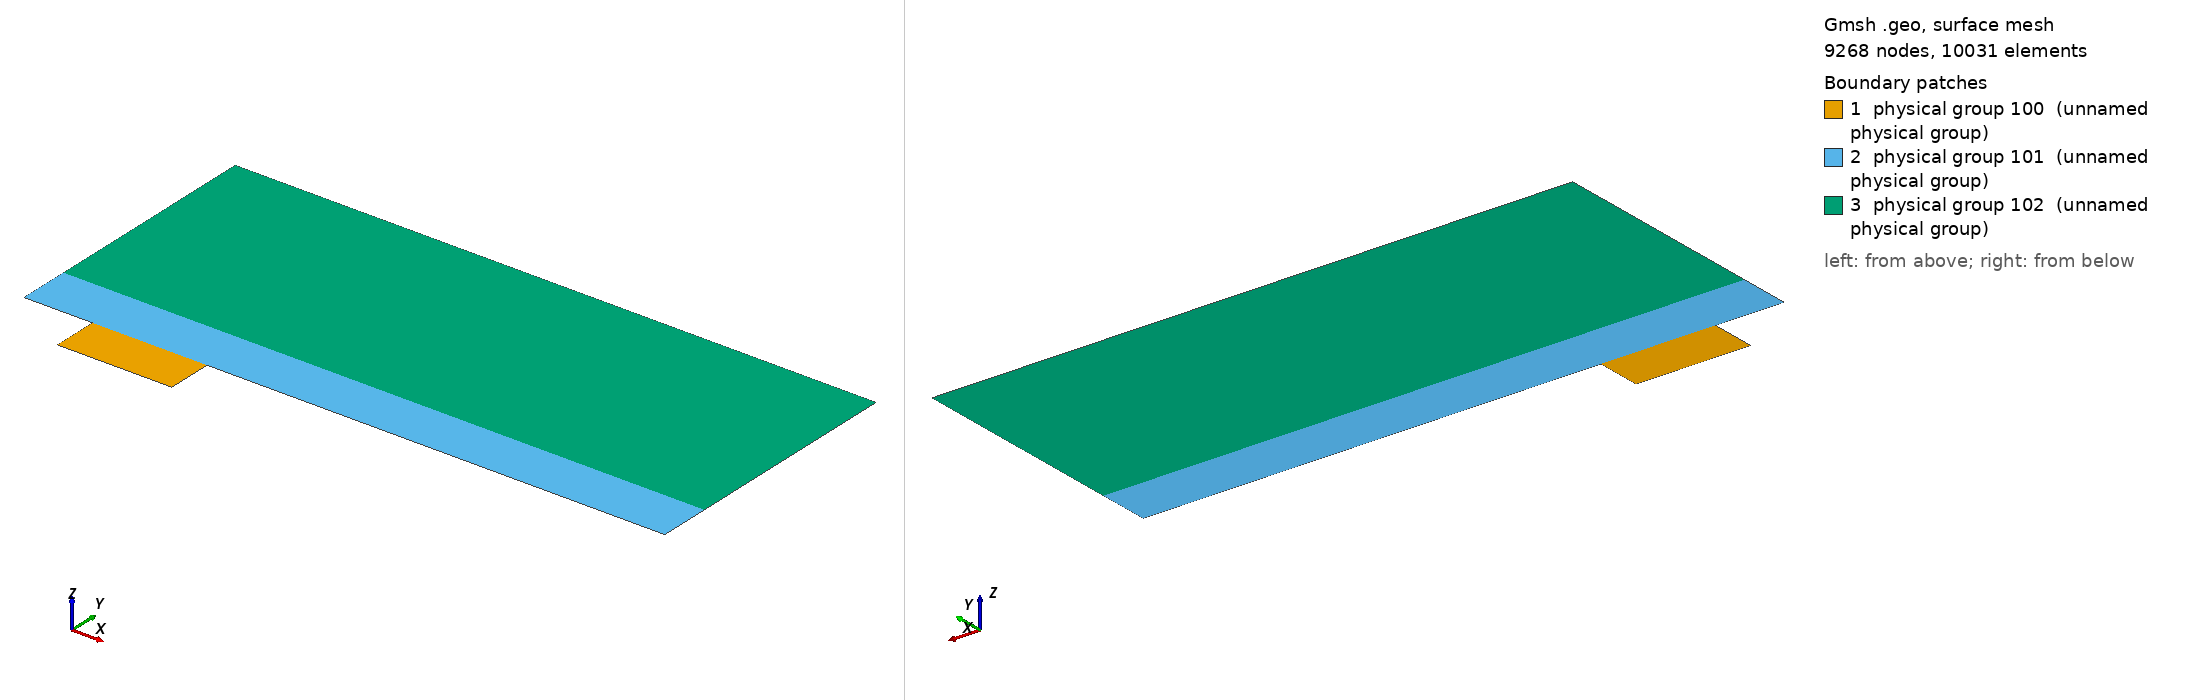

Gmsh geometry script, surface-meshed: 9268 nodes, 10031 surface elements. Boundary patches (legend numbers): 1 physical group 100 (unnamed physical group), 2 physical group 101 (unnamed physical group), 3 physical group 102 (unnamed physical group). Left view from above one corner, right view from below the opposite corner. Legend entries are the model's physical surfaces. The drawing asked Gmsh for element sizes between 1% and 20% of the model's largest extent; the script's own settings can give other sizes.

=== mesh_d4_w10.geo (drawn) ===
D = 4;
W = 10;
BLwidth = 3;
BL = BLwidth * 1.5;


x0 = 1.5*D; // x distance from inflow to gap
x1 = x0+W*(1+4);
h = 8 * BLwidth; // height of the domain

Point(1) = {0, 0, 0};
Point(2) = {x0,0,0};
Point(3) = {x0,-D,0};
Point(4) = {x0+W,-D,0};
Point(5) = {x0+W,0,0};
Point(6) = {x1,0,0};
Point(7) = {x1,BL,0};
Point(8) = {x1,h,0};
Point(9) = {0,h,0};
Point(10) = {0,BL,0};
Point(11) = {x0,BL,0};
Point(12) = {x0+W,BL,0};
Point(13) = {x0+W/2,0,0};
Point(14) = {x0+W/2,BL,0};
Point(15) = {x0,-D/2,0};
Point(16) = {x0+W/2,-D,0};
Point(17) = {x0+W,-D/2,0};

Line(1) = {1,2};
Line(2) = {2,15};
Line(3) = {3,16};
Line(4) = {4,17};
Line(5) = {5,6};
Line(6) = {6,7};
Line(7) = {7,8};
Line(8) = {8,9};
Line(9) = {9,10};
Line(10) = {10,1};
Line(11) = {10,11};
Line(12) = {11,14};
Line(13) = {12,7};
Line(14) = {2,13};
Line(15) = {15,3};
Line(16) = {16,4};
Line(17) = {17,5};
Line(18) = {13,5};
Line(19) = {14,12};

Curve Loop(1) = {2, 15, 3, 16, 4, 17, -18, -14};
Plane Surface(1) = {1};

Curve Loop(2) = {1,14,18,5,6,-13,-19,-12,-11,10};
Plane Surface(2) = {2};

Curve Loop(3) = {11, 12, 19, 13, 7, 8, 9};
Plane Surface(3) = {3};


// Meshing
a = 18;
b = 22;
c = 80;
d = 30;
e = 38;

p = 0.85;
q = 0.9;
r = 0.95;
s = 0.955;

Transfinite Surface {1} = {3, 4, 5, 2}; // number '1' must match the number '1' of plane surface
Transfinite Surface {2} = {1, 6, 7, 10}; // number '2' must match the number '2' of plane surface

Transfinite Curve {-14, 18, -3, 16, -12, 19} = e Using Progression r;
Transfinite Curve {-2, 15, 17, -4} = b Using Progression q;


Transfinite Curve {1, 11} = b Using Progression p;
Transfinite Curve {10, -6} = d Using Progression q;
Transfinite Curve {-13, -5} = c Using Progression s;

Recombine Surface {1, 2};

Transfinite Curve {8} = 12 Using Progression 1;
Transfinite Curve {-7, 9} = 12 Using Progression r;

// defining boundary
Physical Curve(1) = {9, 10}; // inlet
Physical Curve(2) = {6, 7}; // outlet
Physical Curve(3) = {8}; // top
Physical Curve(4) = {1, 3, 16, 5, 2, 15, 4, 17}; // wall


Physical Surface(100) = {1};
Physical Surface(101) = {2};
Physical Surface(102) = {3};
